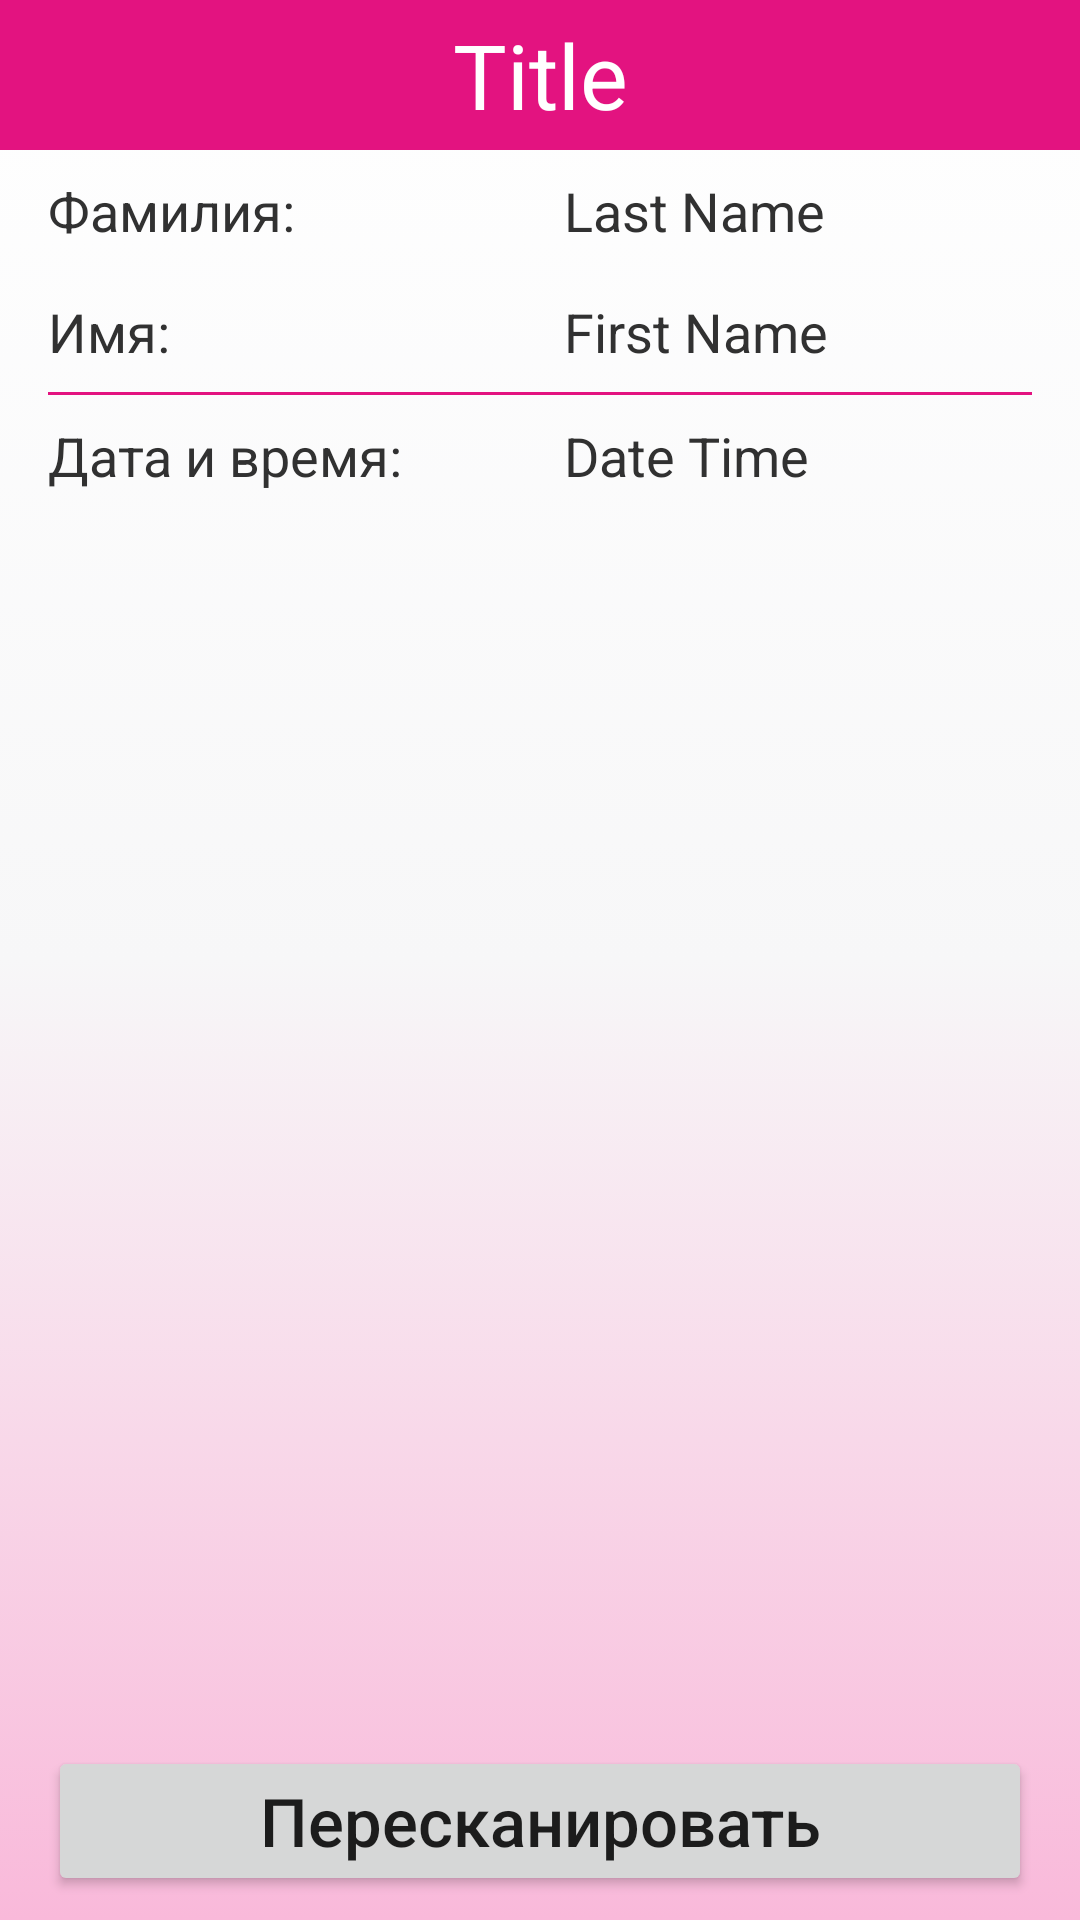

Here is an Android app screen rendered from its layout file. Give the layout XML and the strings, colors and styles it references.
<!-- AndroidManifest.xml: application theme Theme.QRScaner -->
<!-- res/layout/activity_information.xml -->
<?xml version="1.0" encoding="utf-8"?>
<LinearLayout xmlns:android="http://schemas.android.com/apk/res/android"
    android:layout_width="match_parent"
    android:layout_height="match_parent"
    android:background="@drawable/gradient_background"
    android:orientation="vertical">


    <TextView
        android:id="@+id/textViewTitle"
        android:layout_width="match_parent"
        android:layout_height="50dp"
        android:autoSizeMaxTextSize="30sp"
        android:autoSizeMinTextSize="10sp"
        android:autoSizeTextType="uniform"
        android:background="@color/pink"
        android:gravity="center"
        android:text="Title"
        android:textColor="@color/white"
        android:textSize="24sp" />

    <LinearLayout
        android:layout_width="match_parent"
        android:layout_height="wrap_content"
        android:layout_marginHorizontal="16dp"
        android:layout_marginVertical="8dp"
        android:orientation="horizontal">

        <TextView
            android:id="@+id/textViewLastNameText"
            android:layout_width="match_parent"
            android:layout_height="wrap_content"
            android:layout_marginEnd="8dp"
            android:layout_weight="1"
            android:autoSizeMaxTextSize="30sp"
            android:autoSizeMinTextSize="10sp"
            android:autoSizeTextType="uniform"
            android:text="@string/lastname"
            android:textColor="@color/gray"
            android:textSize="18sp" />

        <TextView
            android:id="@+id/textViewLastname"
            android:layout_width="match_parent"
            android:layout_height="wrap_content"
            android:layout_marginStart="8dp"
            android:layout_weight="1"
            android:autoSizeMaxTextSize="30sp"
            android:autoSizeMinTextSize="10sp"
            android:autoSizeTextType="uniform"
            android:text="Last Name"
            android:textColor="@color/gray"
            android:textSize="18sp" />

    </LinearLayout>

    <LinearLayout
        android:layout_width="match_parent"
        android:layout_height="wrap_content"
        android:layout_marginHorizontal="16dp"
        android:layout_marginVertical="8dp"
        android:orientation="horizontal">

        <TextView
            android:id="@+id/textViewFirstNameText"
            android:layout_width="fill_parent"
            android:layout_height="wrap_content"
            android:layout_marginEnd="8dp"
            android:layout_weight="1"
            android:autoSizeMaxTextSize="30sp"
            android:autoSizeMinTextSize="10sp"
            android:autoSizeTextType="uniform"
            android:text="@string/firstname"
            android:textColor="@color/gray"
            android:textSize="18sp" />

        <TextView
            android:id="@+id/textViewFirstname"
            android:layout_width="fill_parent"
            android:layout_height="wrap_content"
            android:layout_marginStart="8dp"
            android:layout_weight="1"
            android:autoSizeMaxTextSize="30sp"
            android:autoSizeMinTextSize="10sp"
            android:autoSizeTextType="uniform"
            android:text="First Name"
            android:textColor="@color/gray"
            android:textSize="18sp" />

    </LinearLayout>

    <View
        android:id="@+id/view_divider2"
        android:layout_width="wrap_content"
        android:layout_height="1dp"
        android:layout_gravity="center"
        android:layout_marginStart="16dp"
        android:layout_marginEnd="16dp"
        android:background="@color/pink" />


    <LinearLayout
        android:layout_width="match_parent"
        android:layout_height="wrap_content"
        android:layout_marginHorizontal="16dp"
        android:layout_marginVertical="8dp"
        android:orientation="horizontal">

        <TextView
            android:id="@+id/textViewDateTimeText"
            android:layout_width="fill_parent"
            android:layout_height="wrap_content"
            android:layout_marginEnd="8dp"
            android:layout_weight="1"
            android:autoSizeMaxTextSize="30sp"
            android:autoSizeMinTextSize="10sp"
            android:autoSizeTextType="uniform"
            android:text="@string/datetime"
            android:textColor="@color/gray"
            android:textSize="18sp" />

        <TextView
            android:id="@+id/textViewDateTime"
            android:layout_width="fill_parent"
            android:layout_height="wrap_content"
            android:layout_marginStart="8dp"
            android:layout_weight="1"
            android:autoSizeMaxTextSize="30sp"
            android:autoSizeMinTextSize="10sp"
            android:autoSizeTextType="uniform"
            android:text="Date Time"
            android:textColor="@color/gray"
            android:textSize="18sp" />

    </LinearLayout>

    <Space
        android:layout_width="match_parent"
        android:layout_height="0dp"
        android:layout_weight="1" />

    <Button
        android:id="@+id/btn_Rescan"
        android:layout_width="match_parent"
        android:layout_height="50dp"
        android:layout_marginHorizontal="16dp"
        android:layout_marginBottom="8dp"
        android:autoSizeMaxTextSize="30sp"
        android:autoSizeMinTextSize="10sp"
        android:autoSizeTextType="uniform"
        android:text="@string/rescan"
        android:textAllCaps="false"
        android:textSize="20sp" />

</LinearLayout>
<!-- resources referenced by this layout -->
<resources>
  <color name="gray">#313131</color>
  <color name="pink">#e31380</color>
  <color name="white">#FFFFFFFF</color>
  <!-- drawable gradient_background (drawable) -->
  <?xml version="1.0" encoding="utf-8"?>
  <selector xmlns:android="http://schemas.android.com/apk/res/android">
      <item>
          <shape>
              <gradient
                  android:startColor="@color/the_lightest_pink"
                  android:centerColor="@color/light_gray"
                  android:endColor="@color/white"
                  android:angle="90"
                  android:type="linear" />
          </shape>
      </item>
  </selector>
  <string name="datetime">Дата и время:</string>
  <string name="firstname">Имя:</string>
  <string name="lastname">Фамилия:</string>
  <string name="rescan">Пересканировать</string>
  <style name="Theme.QRScaner" parent="Theme.MaterialComponents.DayNight.NoActionBar">
          
          <item name="colorPrimary">@color/pink</item>
          <item name="colorPrimaryVariant">@color/pink</item>
          <item name="colorOnPrimary">@color/white</item>
          
          <item name="colorSecondary">@color/pink</item>
          <item name="colorSecondaryVariant">@color/pink</item>
          <item name="colorOnSecondary">@color/black</item>
          
          <item name="android:statusBarColor" tools:targetApi="l">?attr/colorPrimaryVariant</item>
          
      </style>
  <color name="the_lightest_pink">#f9b9da</color>
  <color name="light_gray">#f7f7f8</color>
  <color name="black">#FF000000</color>
</resources>
